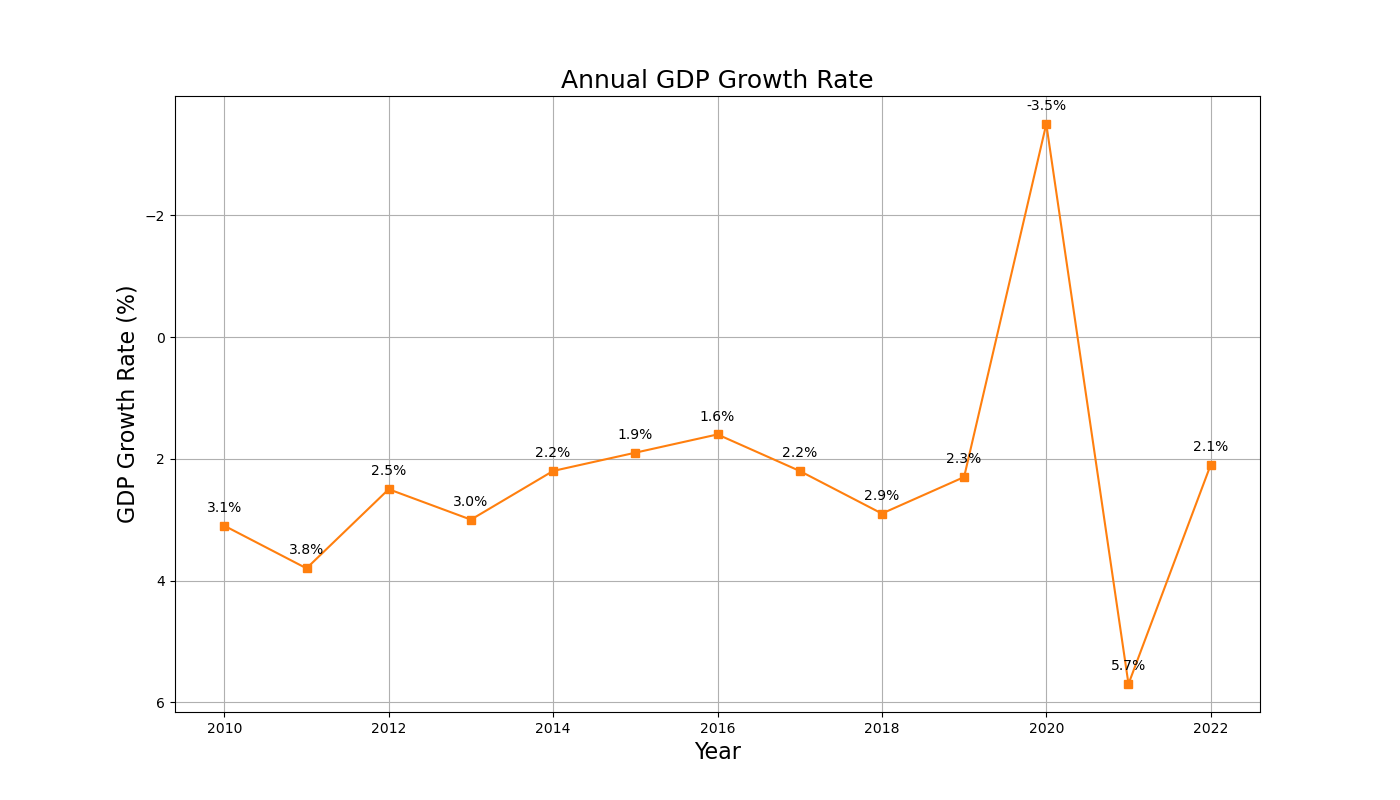

The data file committed next to this chart (first rows):
Year, GDP Growth Rate (%)
2010, 3.1
2011, 3.8
2012, 2.5
2013, 3.0
2014, 2.2
2015, 1.9
2016, 1.6
2017, 2.2
2018, 2.9
2019, 2.3
2020, -3.5
2021, 5.7
2022, 2.1
